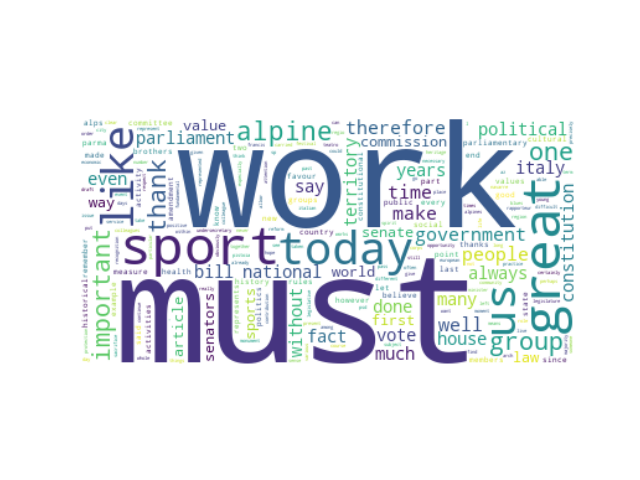

Source data for this figure (header and first rows):
speaker_id, speeches, party_id, party_name, county, orientation, sex, x0, x1, cluster, speeches_cleaned
#EmilioJesúsDelValleRodríguez, With the coming of the presidency Ladies…, #party.Vox, Vox, ES, #orientation.RRF, M, -4.259, -13.33, 7, coming presidency ladies gentlemen repre…
#IvánEspinosaDeLosMonterosDeSimón, Madam President on the basis of Rule 72 …, #party.Vox, Vox, ES, #orientation.RRF, M, -6.488, -6.964, 7, madam president basis rule 72 relation r…
#IvánEspinosaDeLosMonterosDeSimón, With regard to Rule 72 I would like it t…, #party.Vox, Vox, ES, #orientation.RRF, M, -3.787, -7.754, 7, regard rule 72 would like established ho…
#FranciscoJavierOrtegaSmithMolina, Madam President thank you very much I am…, #party.Vox, Vox, ES, #orientation.RRF, M, -6.49, -7.028, 7, madam president thank much asking floor …
#RubénSilvanoMansoOlivar, have its location and that will only res…, #party.Vox, Vox, ES, #orientation.RRF, M, 0.4829, -15.62, 7, location result losses state state alrea…
#CalandriniNicola, Mr President we are proud and delighted …, #group.FdI, Fratelli d'Italia, IT, #orientation.RRF, M, -2.853, -16.14, 7, mr president proud delighted speak today…
#PepePasquale, PEPE L SP PSd Az Mr President on behalf …, #group.L-SP, Lega-Salvini Premier, IT, #orientation.RRF, M, 3.621, -7.17, 7, pepe l sp psd az mr president behalf gro…
#LaRussaIgnazio, Perhaps not giving the government repres…, #group.FdI, Fratelli d'Italia, IT, #orientation.RRF, M, -5.147, -10.47, 7, perhaps giving government representative…
#LaRussaIgnazio, Mr Undersecretary in summary you gave a …, #group.FdI, Fratelli d'Italia, IT, #orientation.RRF, M, -2.876, -11.38, 7, mr undersecretary summary gave favourabl…
#LaRussaIgnazio, Senator you can rest assured because on …, #group.FdI, Fratelli d'Italia, IT, #orientation.RRF, M, -1.006, -11.45, 7, senator rest assured real issues parliam…
#LaRussaIgnazio, Thank you and the best wish I can give y…, #group.FdI, Fratelli d'Italia, IT, #orientation.RRF, M, 1.155, -9.81, 7, thank best wish give parliamentary life …
#deBertoldiAndrea, DE BERTOLDI FdI Mr President for an expo…, #group.FdI, Fratelli d'Italia, IT, #orientation.RRF, M, 5.109, -3.21, 7, de bertoldi fdi mr president exponent br…
#TosatoPaolo, TOSATO L SP PSd Az Mr President on behal…, #group.L-SP, Lega-Salvini Premier, IT, #orientation.RRF, M, 2.062, -8.963, 7, tosato l sp psd az mr president behalf l…
#MalanLucio, Mr President ladies and gentlemen let us…, #group.FdI, Fratelli d'Italia, IT, #orientation.RRF, M, 0.8262, -12.58, 7, mr president ladies gentlemen let us rem…
#MalanLucio, Mr President representative of the Gover…, #group.FdI, Fratelli d'Italia, IT, #orientation.RRF, M, -2.806, -16.28, 7, mr president representative government f…
#MalanLucio, Mr Malan FdI Mr President after the memo…, #group.FdI, Fratelli d'Italia, IT, #orientation.RRF, M, 3.259, -7.903, 7, mr malan fdi mr president memory senator…
#FaggiAntonella, Mr President I would like to say a few w…, #group.L-SP-PSd.Az, Lega-Salvini Premier-Partito Sardo d'Azi…, IT, #orientation.RRF, F, 2.296, -9.722, 7, mr president would like say words first …
#AlessandriniValeria, ALESSANDRINI L- SP PSd Az Mr President l…, #group.L-SP-PSd.Az, Lega-Salvini Premier-Partito Sardo d'Azi…, IT, #orientation.RRF, F, 1.653, -5.659, 7, alessandrini l- sp psd az mr president l…
#IannoneAntonio, Mr President ladies and gentlemen ladies…, #group.FdI, Fratelli d'Italia, IT, #orientation.RRF, M, -2.483, -15.82, 7, mr president ladies gentlemen ladies gen…
#IannoneAntonio, Mr President in fact with regard to what…, #group.FdI, Fratelli d'Italia, IT, #orientation.RRF, M, -3.332, -16.28, 7, mr president fact regard said time first…
#IannoneAntonio, IANNONE FdI Mr President I rise to vote …, #group.FdI, Fratelli d'Italia, IT, #orientation.RRF, M, 1.192, -4.849, 7, iannone fdi mr president rise vote favou…
#SaponaraMaria, SAPONARA L SP PSd Az Mr President ladies…, #group.L-SP-PSd.Az, Lega-Salvini Premier-Partito Sardo d'Azi…, IT, #orientation.RRF, F, -0.1429, -2.808, 7, saponara l sp psd az mr president ladies…
#SaponaraMaria, SAPONARA L SP PSd Az Mr President ladies…, #group.L-SP-PSd.Az, Lega-Salvini Premier-Partito Sardo d'Azi…, IT, #orientation.RRF, F, 1.281, -3.824, 7, saponara l sp psd az mr president ladies…
#RomeoMassimiliano, ROMEO L SP PSd Az Mr President in announ…, #group.L-SP, Lega-Salvini Premier, IT, #orientation.RRF, M, 1.314, -8.652, 7, romeo l sp psd az mr president announcin…
#AugussoriLuigi, Mr Agussori L SP PSd Az Mr President all…, #group.L-SP, Lega-Salvini Premier, IT, #orientation.RRF, M, 1.077, -12.18, 7, mr agussori l sp psd az mr president all…
#AugussoriLuigi, Mr Agussori L SP PSd Az Mr President I w…, #group.L-SP, Lega-Salvini Premier, IT, #orientation.RRF, M, 1.291, -14.85, 7, mr agussori l sp psd az mr president spe…
#AugussoriLuigi, Mr Agussori L SP PSd Az Mr President lad…, #group.L-SP, Lega-Salvini Premier, IT, #orientation.RRF, M, -2.367, -16.3, 7, mr agussori l sp psd az mr president lad…
#ZaffiniFrancesco, Mr Zaffini FdI Mr President we have take…, #group.FdI, Fratelli d'Italia, IT, #orientation.RRF, M, 2.204, -13.22, 7, mr zaffini fdi mr president taken part d…
#ZaffiniFrancesco, Mr Zaffini FdI Mr President with the mea…, #group.FdI, Fratelli d'Italia, IT, #orientation.RRF, M, 2.55, -4.77, 7, mr zaffini fdi mr president measure cons…
#MarinRaffaellaFiormaria, MARIN L SP PSd Az Mr President my messag…, #group.L-SP, Lega-Salvini Premier, IT, #orientation.RRF, F, 4.331, -2.694, 7, marin l sp psd az mr president message c…
#DeCarloLuca, DE CARLO FdI I would like to end by than…, #group.FdI, Fratelli d'Italia, IT, #orientation.RRF, M, 0.1016, -8.413, 7, de carlo fdi would like end thanking app…
#LaPietraPatrizioGiacomo, THE PIETRA FdI Mr President Members of t…, #group.FdI, Fratelli d'Italia, IT, #orientation.RRF, M, 1.008, -5.195, 7, pietra fdi mr president members governme…
#VescoviManuel, VESCOVI L SP PSd Az Mr President first o…, #group.L-SP, Lega-Salvini Premier, IT, #orientation.RRF, M, 0.09559, -5.121, 7, vescovi l sp psd az mr president first w…
#PergreffiSimona, PERGREFFI L SP PSd Az Mr President Valer…, #group.L-SP, Lega-Salvini Premier, IT, #orientation.RRF, F, 3.818, -6.459, 7, pergreffi l sp psd az mr president valer…
#CortiStefano, CORTI L SP PSd Az Mr President I would l…, #group.L-SP-PSd.Az, Lega-Salvini Premier-Partito Sardo d'Azi…, IT, #orientation.RRF, M, 4.561, -3.222, 7, corti l sp psd az mr president would lik…
#PellegriniEmanuele, PELLEGRINI Emanuele L SP PSd Az Mr Presi…, #group.L-SP, Lega-Salvini Premier, IT, #orientation.RRF, M, 3.077, -10.95, 7, pellegrini emanuele l sp psd az mr presi…
#BruzzoneFrancesco, BRUZZONE L SP PSd Az Mr President I rise…, #group.L-SP, Lega-Salvini Premier, IT, #orientation.RRF, M, 4.323, -2.734, 7, bruzzone l sp psd az mr president rise i…
#RipamontiPaolo, RIPAMONTI rapporteur I 'm confident Mr C…, #group.L-SP, Lega-Salvini Premier, IT, #orientation.RRF, M, 3.806, -9.374, 7, ripamonti rapporteur 'm confident mr col…
#RipamontiPaolo, Madam President I do not have much more …, #group.L-SP, Lega-Salvini Premier, IT, #orientation.RRF, M, -0.5056, -10.3, 7, madam president much add senator collina…
#RipamontiPaolo, RIPAMONTI L SP PSd Az Madam President th…, #group.L-SP, Lega-Salvini Premier, IT, #orientation.RRF, M, 3.339, -10.7, 7, ripamonti l sp psd az madam president fi…
#FregolentSonia, Mr President I should like to thank the …, #group.L-SP, Lega-Salvini Premier, IT, #orientation.RRF, F, 4.755, -9.796, 7, mr president like thank rapporteurs sena…
#PetrengaGiovanna, PETRENGA FdI Mr President today we are d…, #group.FdI, Fratelli d'Italia, IT, #orientation.RRF, F, -0.1236, -2.845, 7, petrenga fdi mr president today debating…
